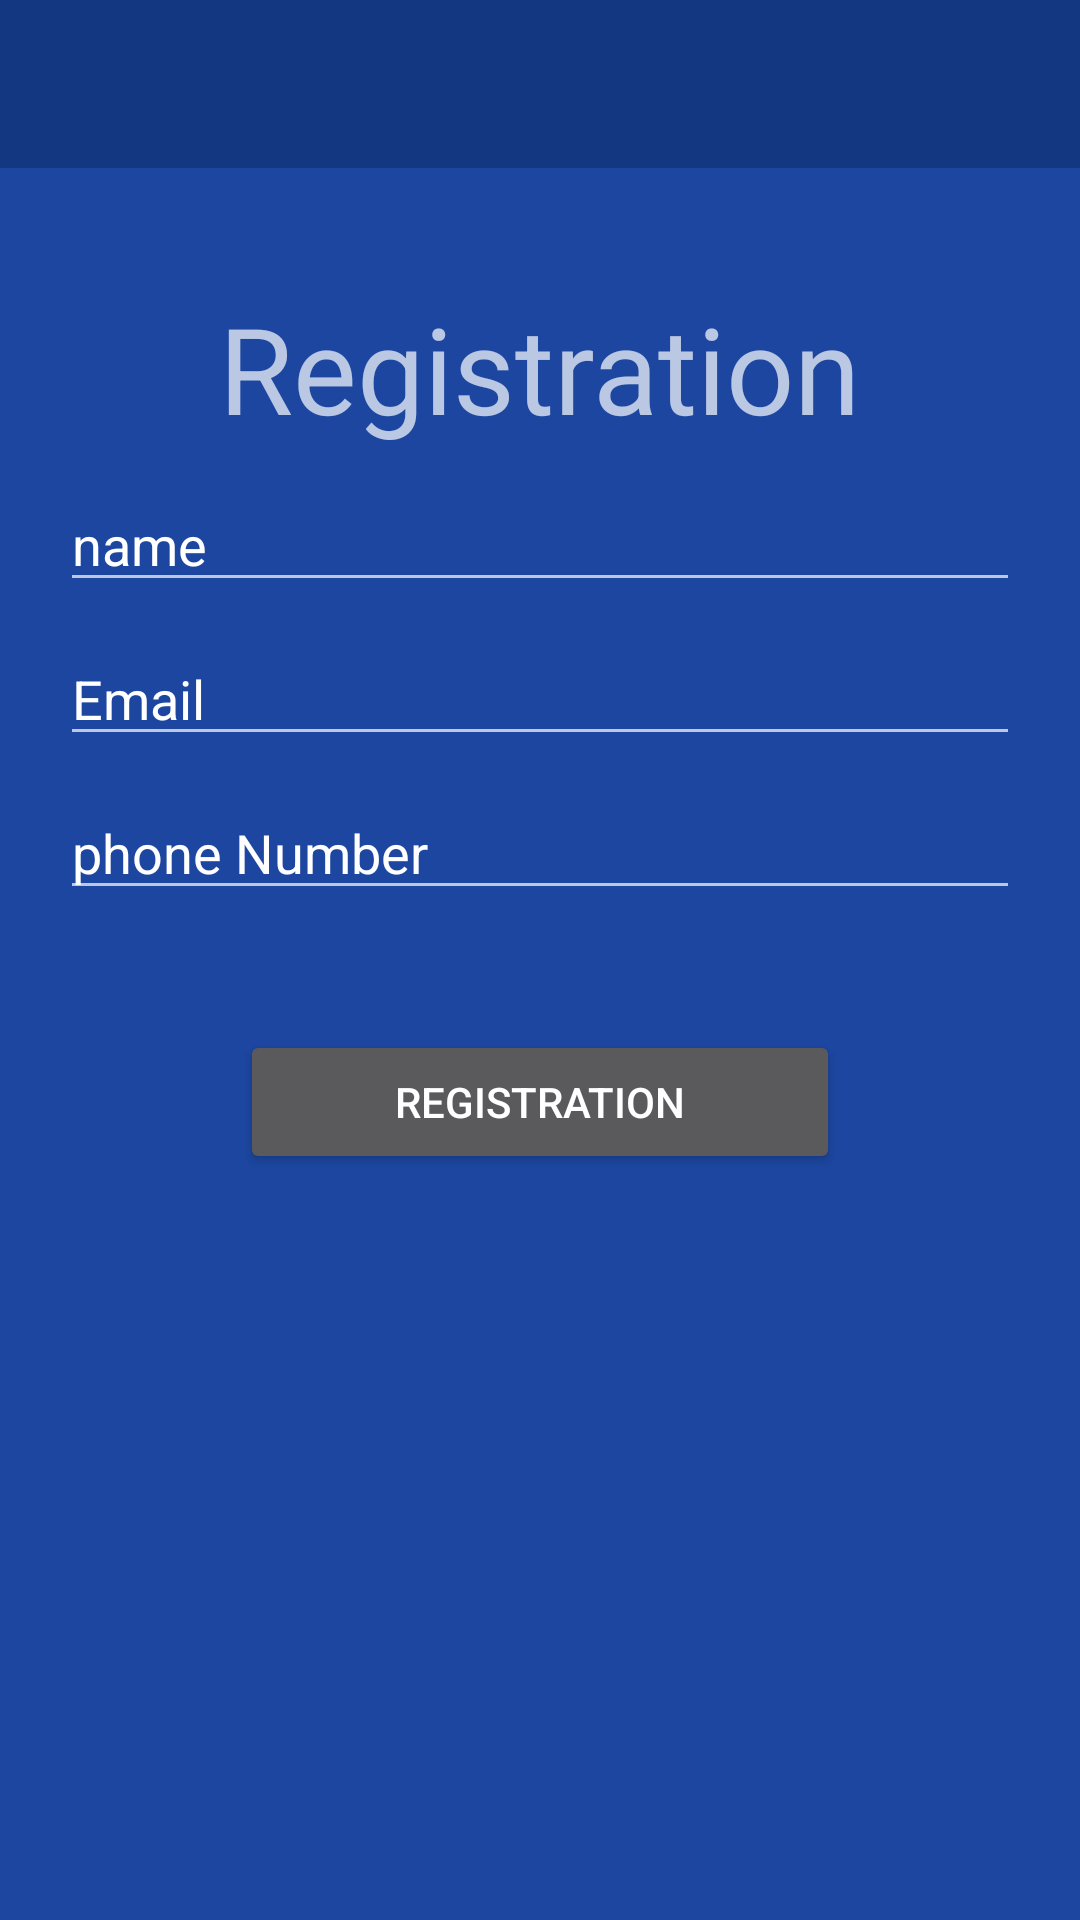

Here is an Android app screen rendered from its layout file. Give the layout XML and the strings, colors and styles it references.
<!-- AndroidManifest.xml: application theme AppTheme -->
<!-- res/layout/activity_register.xml -->
<?xml version="1.0" encoding="utf-8"?>
<LinearLayout xmlns:android="http://schemas.android.com/apk/res/android"
    xmlns:app="http://schemas.android.com/apk/res-auto"
    android:orientation="vertical"
    android:layout_width="match_parent"
    android:layout_height="match_parent">

    <android.support.design.widget.AppBarLayout
        android:layout_width="match_parent"
        android:layout_height="wrap_content"
        app:elevation="0dp"> 

        <android.support.v7.widget.Toolbar
            android:id="@+id/toolbar"
            android:layout_width="match_parent"
            android:layout_height="?actionBarSize"
            android:background="?attr/colorPrimaryDark"
            app:contentInsetStart="0dp"
            app:popupTheme="?themedPopupOverlay">

        </android.support.v7.widget.Toolbar>

    </android.support.design.widget.AppBarLayout>

    <LinearLayout
        android:layout_width="match_parent"
        android:layout_height="match_parent"
        android:layout_marginStart="20dp"
        android:orientation="vertical"
        android:layout_marginEnd="20dp">

    <TextView
        android:layout_width="wrap_content"
        android:layout_height="wrap_content"
        android:text="Registration"
        android:textSize="40dp"
        android:layout_marginTop="40dp"
        android:layout_gravity="center"
        android:textColor="@color/calendar_header"
        />

    <EditText
        android:id="@+id/name"
        android:layout_width="match_parent"
        android:layout_height="wrap_content"
        android:layout_marginTop="10dp"
        android:hint = "name"
        />

    <EditText
        android:id="@+id/email"
        android:layout_width="match_parent"
        android:layout_height="wrap_content"
        android:layout_marginTop="10dp"
        android:hint = "Email"
        />
    <EditText
        android:id="@+id/phn_number"
        android:layout_width="match_parent"
        android:layout_height="wrap_content"
        android:layout_marginTop="10dp"
        android:inputType="phone"
        android:hint="phone Number"/>

    <Button
        android:id="@+id/save"
        android:layout_marginTop="40dp"
        android:layout_width="200dp"
        android:layout_height="wrap_content"
        android:layout_gravity="center"
        android:text="Registration"/>

    </LinearLayout>

</LinearLayout>
<!-- resources referenced by this layout -->
<resources>
  <style name="AppTheme" parent="BaseAppTheme.Light">
      </style>
  <style name="BaseAppTheme.Light">
          <item name="colorPrimary">@color/colorPrimary</item>
          <item name="colorPrimaryDark">@color/colorPrimaryDark</item>
          <item name="colorAccent">@color/colorAccent</item>
          <item name="cardBackgroundColor">@color/card_background_color</item>
          <item name="alertDialogTheme">@style/AppCompatAlertDialogStyle</item>
          <item name="android:windowBackground">@color/colorPrimary</item>
      </style>
  <color name="colorPrimary">#1C46A0</color>
  <color name="colorPrimaryDark">#143782</color>
  <color name="colorAccent">#FF5252</color>
  <color name="card_background_color">@color/alert_dialog_background_color</color>
  <style name="AppCompatAlertDialogStyle" parent="Theme.AppCompat.Dialog.Alert">
          <item name="colorAccent">@color/colorAccent</item>
          <item name="android:background">@color/alert_dialog_background_color</item>
      </style>
  <color name="alert_dialog_background_color">@color/colorPrimaryFallback</color>
  <color name="colorPrimaryFallback">#2355BE</color>
</resources>
